Photos from the image-classification dataset "15_Scene_Cartoon" in the GitHub repository autumn-tilley/Cartoon-Classification-Exploration. Its 15 classes are: bedroom, coast, forest, highway, industrial, inside city, kitchen, living room, mountain, office, open country, store, street, suburb, tall building.

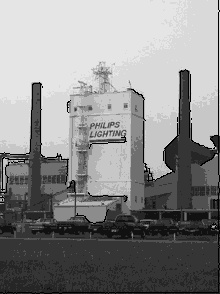
Label: industrial

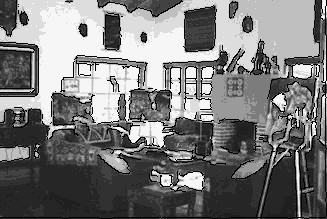
Label: living room

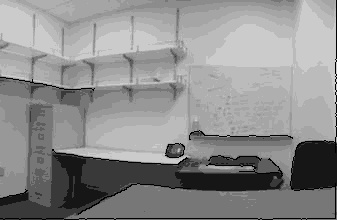
Label: office

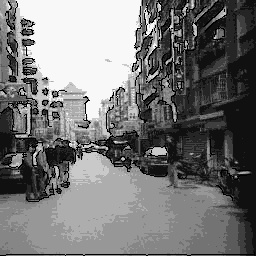
Label: street

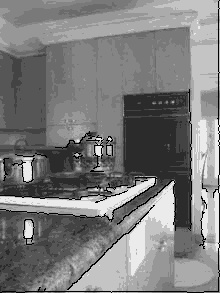
Label: kitchen

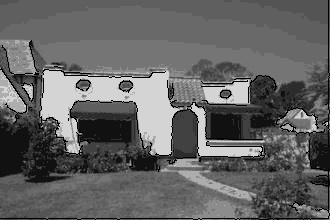
Label: suburb
